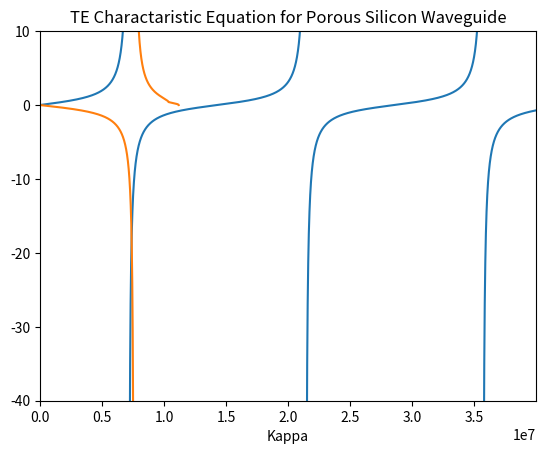

The script that saved this image: (Note: this script raises an exception after producing the figure.)
from matplotlib import pyplot as plt
import numpy as np
from scipy.optimize import newton
from cmath import *

def main():
    TE = True

    nf = 2.935755333756289
    ns = 1.444
    nc = 1
    wl = 1.55 * (10 ** -6)
    h = 0.22 * (10 ** -6)


    k0 = 2 * pi / wl
    beta = lambda kappa: sqrt((k0 * nf) ** 2 - (kappa) ** 2)
    gammac = lambda kappa: sqrt(beta(kappa) ** 2 - (k0 ** 2 * nc ** 2))
    gammas = lambda kappa: sqrt(beta(kappa) ** 2 - (k0 ** 2 * ns ** 2))


    if TE:
        numerator = lambda kappa: gammac(kappa) + gammas(kappa)
        denom = lambda kappa: kappa * (1 - (gammac(kappa) * gammas(kappa) / (kappa ** 2)))
    else:
        numerator = lambda kappa: kappa * (nf ** 2 / ns ** 2 * gammas(kappa) + nf ** 2 / nc ** 2 * gammac(kappa))
        denom = lambda kappa: kappa ** 2 - (nf ** 4 / (nc ** 2 * ns ** 2) * gammac(kappa) * gammas(kappa))


    # rhs = lambda kappa : (gammac(kappa) + gammas(kappa)) / (kappa * (1 - (gammac(kappa)*gammas(kappa) / kappa**2)))
    rhs = lambda kappa: (numerator(kappa) / denom(kappa))
    lhs = lambda kappa: np.tan(kappa * h)
    xAxis = np.arange(1, 40000000, 100, dtype=complex)


    yPlt2 = np.array([rhs(i) for i in xAxis], dtype=complex)
    # for i in range(0, yPlt2.size):
    #     if np.real(yPlt2[i]) >= 0:
    #         yPlt2[i] = np.nan
    yPlt2[:-1][np.diff(yPlt2) >= 0] = np.nan

    yPlt1 = np.tan(xAxis * h)
    yPlt1[:-1][np.diff(yPlt1) < 0] = np.nan
    plt.xlim(0, max(xAxis))
    plt.ylim(-40, 10)
    plt.plot(xAxis, yPlt1)
    plt.plot(xAxis, yPlt2)

    plt.title("TE Charactaristic Equation for Porous Silicon Waveguide")
    plt.xlabel("Kappa")
    plt.show()
    modeNum = float(input("Mode Number"))
    intersection = newton(lambda kappa: np.real(rhs(kappa))-np.real(lhs(kappa)), ((modeNum+1/2 + 0.01) * pi / h))
    print("k0 : " + str(k0))
    print("kappa at intersection : " + str(intersection))
    print("gamma s at intersection: " + str(gammas(intersection)))
    print("gamma c at intersection: " + str(gammac(intersection)))
    # print("beta upperbound: " + str(k0 * nf))
    # print("beta lowerbound: " + str(k0 * ns))
    print("beta at intersection: " + str(beta(intersection)))
    print("effective index : " + str(beta(intersection)/k0))
    if np.real(k0*ns) <= np.real(beta(intersection)) <= np.real(k0*nf):
        print("GUIDED MODE!")
    else:
        print("NOT A GUIDED MODE!")

    plt.close()

    def ey(x):
        D = 2
        if x > h:
            return D * (cos(intersection*h) + (gammas(intersection)/intersection * sin(intersection * h))) * exp(-1 * gammac(intersection) * (x - h))
        elif 0 <= x <= h:
            return D * (cos(intersection*x) + (gammas(intersection)/intersection * sin(intersection * x)))
        else:
            return D * exp(gammas(intersection) * x)

    x = np.arange((h/2) -3*h, (h/2)+3*h, 6*h/10000)
    y = np.array([ey(elem) for elem in x])

    plt.xlim(-1 * h, 2 * h)
    plt.ylim(-5, 15)
    plt.plot(x, y)

    plt.title("Mode Profile for TE 0")
    plt.xlabel("x (m)")
    plt.ylabel("Amplitude of Electric Field")
    # plt.savefig('HW2Problem4cPlot.png', bbox_inches='tight', dpi=600)
    plt.show()


if __name__ == "__main__":
    main()